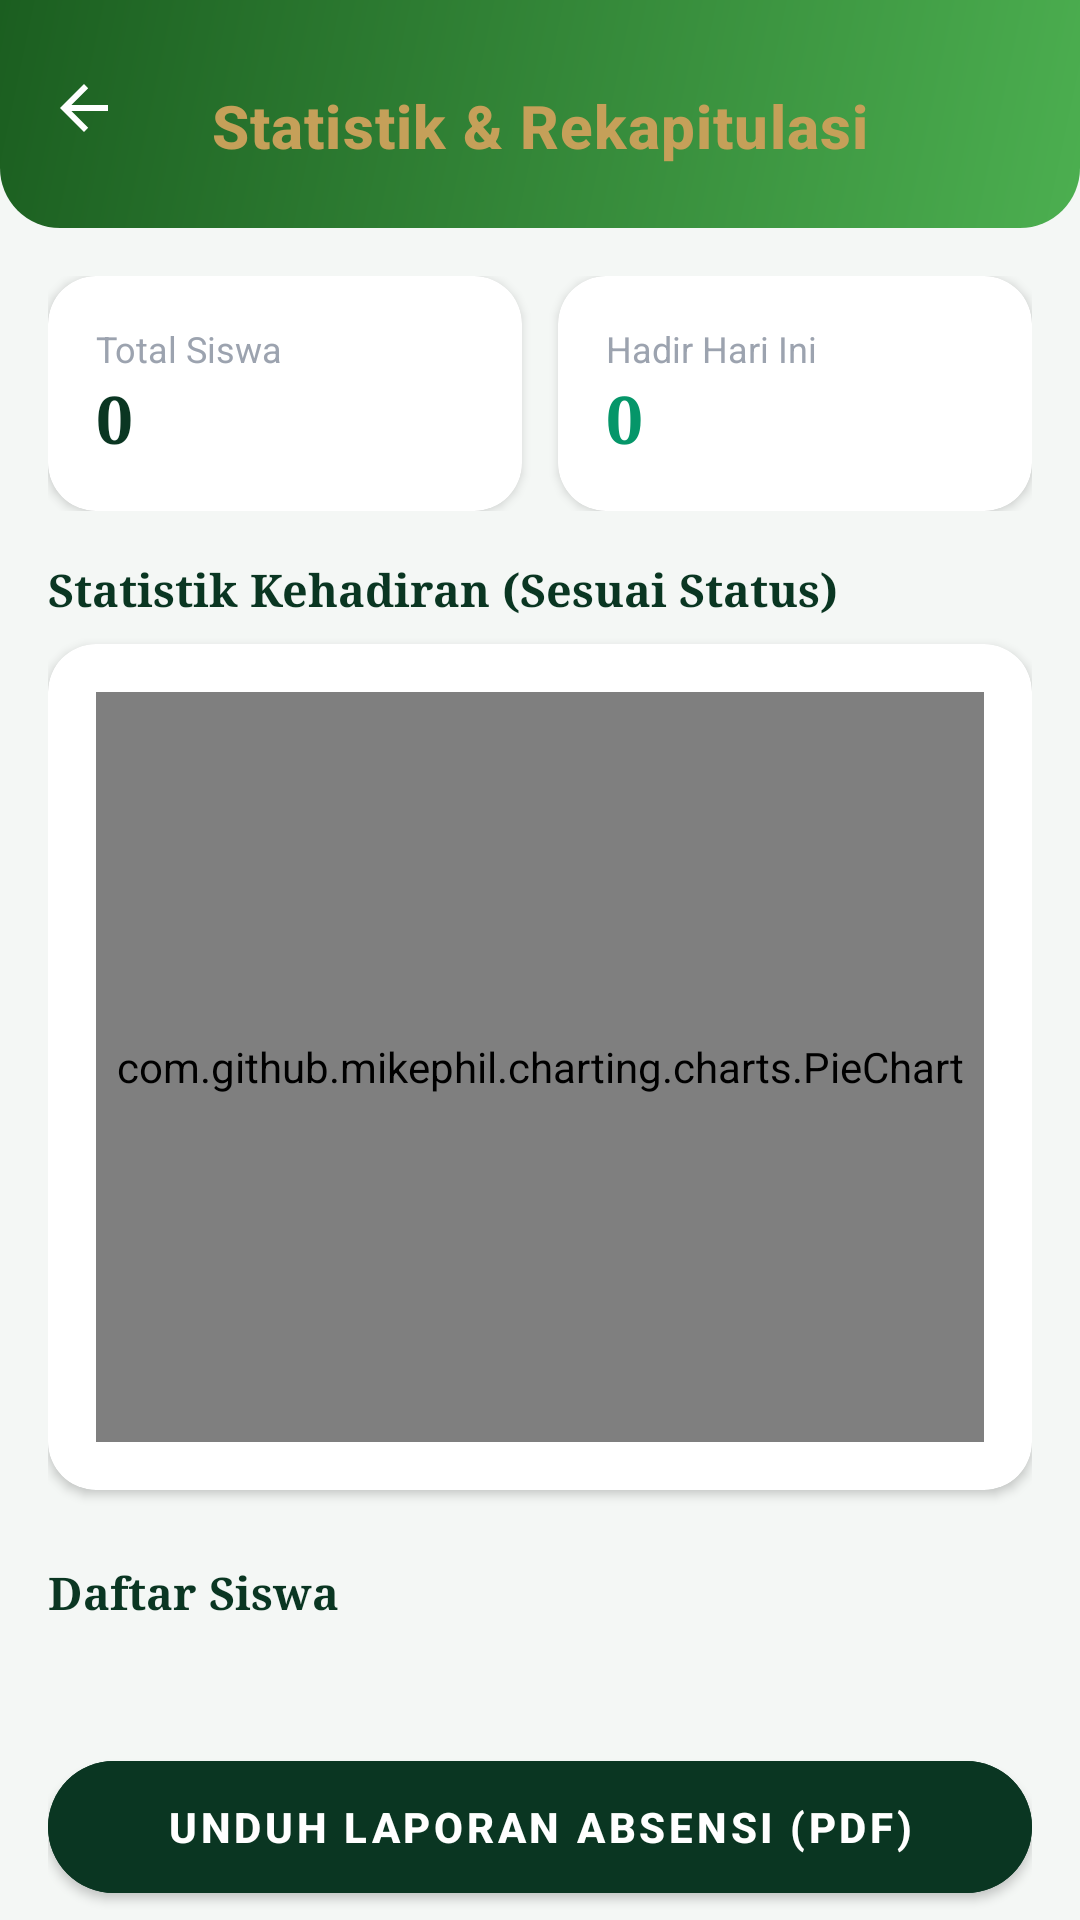

Produce the Android XML layout that renders to this screen, including the resource entries it uses.
<!-- AndroidManifest.xml: application theme Theme.RamadhanDigital -->
<!-- res/layout/activity_export_pdf.xml -->
<?xml version="1.0" encoding="utf-8"?>
<androidx.coordinatorlayout.widget.CoordinatorLayout xmlns:android="http://schemas.android.com/apk/res/android"
    xmlns:app="http://schemas.android.com/apk/res-auto"
    xmlns:tools="http://schemas.android.com/tools"
    android:layout_width="match_parent"
    android:layout_height="match_parent"
    android:background="@color/app_background">

    
    <com.google.android.material.appbar.AppBarLayout
        android:layout_width="match_parent"
        android:layout_height="wrap_content"
        android:background="@android:color/transparent"
        app:elevation="0dp">
        <com.google.android.material.appbar.MaterialToolbar
            android:id="@+id/toolbar"
            android:layout_width="match_parent"
            android:layout_height="76dp"
            android:background="@drawable/bg_header_gradient"
            android:paddingTop="8dp"
            app:navigationIcon="?attr/homeAsUpIndicator"
            app:navigationIconTint="@color/white"
            app:title="Statistik &amp; Rekapitulasi"
            app:titleCentered="true"
            app:titleTextAppearance="@style/HeaderTitleStyle"
            app:titleTextColor="@color/gold_text" />
    </com.google.android.material.appbar.AppBarLayout>

    <androidx.core.widget.NestedScrollView
        android:layout_width="match_parent"
        android:layout_height="match_parent"
        app:layout_behavior="@string/appbar_scrolling_view_behavior">

        <LinearLayout
            android:layout_width="match_parent"
            android:layout_height="wrap_content"
            android:orientation="vertical"
            android:padding="16dp">

            
            <LinearLayout
                android:layout_width="match_parent"
                android:layout_height="wrap_content"
                android:layout_marginBottom="16dp"
                android:weightSum="2">
                <com.google.android.material.card.MaterialCardView
                    android:layout_width="0dp"
                    android:layout_height="wrap_content"
                    android:layout_weight="1"
                    android:layout_marginEnd="6dp"
                    app:cardCornerRadius="16dp"
                    app:cardElevation="2dp"
                    app:strokeWidth="0dp">
                    <LinearLayout android:layout_width="match_parent" android:layout_height="wrap_content" android:orientation="vertical" android:padding="16dp">
                        <TextView android:layout_width="wrap_content" android:layout_height="wrap_content" android:text="Total Siswa" android:textSize="12sp" android:textColor="@color/text_muted" />
                        <TextView android:id="@+id/tvTotalSiswa" android:layout_width="wrap_content" android:layout_height="wrap_content" android:text="0" android:textStyle="bold" android:textSize="22sp" android:textColor="@color/text_title" android:fontFamily="serif" />
                    </LinearLayout>
                </com.google.android.material.card.MaterialCardView>
                <com.google.android.material.card.MaterialCardView
                    android:layout_width="0dp"
                    android:layout_height="wrap_content"
                    android:layout_weight="1"
                    android:layout_marginStart="6dp"
                    app:cardCornerRadius="16dp"
                    app:cardElevation="2dp"
                    app:strokeWidth="0dp">
                    <LinearLayout android:layout_width="match_parent" android:layout_height="wrap_content" android:orientation="vertical" android:padding="16dp">
                        <TextView android:layout_width="wrap_content" android:layout_height="wrap_content" android:text="Hadir Hari Ini" android:textSize="12sp" android:textColor="@color/text_muted" />
                        <TextView android:id="@+id/tvTotalHadir" android:layout_width="wrap_content" android:layout_height="wrap_content" android:text="0" android:textStyle="bold" android:textSize="22sp" android:textColor="@color/green_success" android:fontFamily="serif" />
                    </LinearLayout>
                </com.google.android.material.card.MaterialCardView>
            </LinearLayout>

            
            <TextView
                android:layout_width="wrap_content"
                android:layout_height="wrap_content"
                android:text="Statistik Kehadiran (Sesuai Status)"
                android:textColor="@color/text_title"
                android:textSize="15sp"
                android:textStyle="bold"
                android:fontFamily="serif" />

            <com.google.android.material.card.MaterialCardView
                android:layout_width="match_parent"
                android:layout_height="wrap_content"
                android:layout_marginTop="8dp"
                app:cardCornerRadius="16dp"
                app:cardElevation="2dp"
                app:strokeWidth="0dp">
                <LinearLayout android:layout_width="match_parent" android:layout_height="wrap_content" android:padding="16dp">
                    <com.github.mikephil.charting.charts.PieChart
                        android:id="@+id/pieChartAbsensi"
                        android:layout_width="match_parent"
                        android:layout_height="250dp" />
                </LinearLayout>
            </com.google.android.material.card.MaterialCardView>

            <TextView
                android:layout_width="wrap_content"
                android:layout_height="wrap_content"
                android:layout_marginTop="24dp"
                android:text="Daftar Siswa"
                android:textColor="@color/text_title"
                android:textSize="15sp"
                android:textStyle="bold"
                android:fontFamily="serif" />

            <androidx.recyclerview.widget.RecyclerView
                android:id="@+id/rvSiswaSummary"
                android:layout_width="match_parent"
                android:layout_height="wrap_content"
                android:layout_marginTop="8dp"
                android:nestedScrollingEnabled="false" />

            <com.google.android.material.button.MaterialButton
                android:id="@+id/btnExport"
                android:layout_width="match_parent"
                android:layout_height="56dp"
                android:layout_marginTop="32dp"
                android:layout_marginBottom="40dp"
                android:backgroundTint="@color/luxury_emerald"
                android:text="UNDUH LAPORAN ABSENSI (PDF)"
                android:textColor="@color/white"
                android:textStyle="bold"
                app:cornerRadius="28dp" />

        </LinearLayout>
    </androidx.core.widget.NestedScrollView>

    <com.google.android.material.progressindicator.CircularProgressIndicator
        android:id="@+id/progressBar"
        android:layout_width="wrap_content"
        android:layout_height="wrap_content"
        android:layout_gravity="center"
        android:indeterminate="true"
        android:visibility="gone"
        app:indicatorColor="@color/luxury_emerald" />

</androidx.coordinatorlayout.widget.CoordinatorLayout>
<!-- resources referenced by this layout -->
<resources>
  <color name="app_background">@color/luxury_bg</color>
  <color name="gold_text">@color/gold_soft</color>
  <color name="green_success">#059669</color>
  <color name="luxury_emerald">#0A3622</color>
  <color name="text_muted">#9CA3AF</color>
  <color name="text_title">#0A3622</color>
  <color name="white">#FFFFFF</color>
  <!-- drawable bg_header_gradient (drawable) -->
  <?xml version="1.0" encoding="utf-8"?>
  <shape xmlns:android="http://schemas.android.com/apk/res/android">
      <gradient
          android:angle="135"
          android:endColor="#1B5E20"
          android:startColor="#4CAF50"
          android:type="linear" />
      <corners
          android:bottomLeftRadius="20dp"
          android:bottomRightRadius="20dp" />
  </shape>
  <style name="HeaderTitleStyle" parent="TextAppearance.MaterialComponents.Headline6">
          <item name="android:textColor">@color/gold_text</item>
          <item name="android:textStyle">bold</item>
          <item name="android:textSize">20sp</item>
          <item name="android:letterSpacing">0.02</item>
          <item name="android:fontFamily">serif</item>
      </style>
  <style name="Theme.RamadhanDigital" parent="Theme.MaterialComponents.Light.NoActionBar">
  
          
          <item name="colorPrimary">@color/green_header</item>
          <item name="colorPrimaryVariant">@color/green_status_bar</item>
          <item name="colorSecondary">@color/gold_text</item>
  
          <item name="colorOnPrimary">@color/white</item>
          <item name="colorOnSecondary">@color/white</item>
  
          
          <item name="android:windowBackground">@color/app_background</item>
  
          
          <item name="android:statusBarColor">@color/green_status_bar</item>
          <item name="android:navigationBarColor">@color/white</item>
  
          
          <item name="android:windowLightStatusBar">false</item>
  
          <item name="bottomNavigationStyle">@style/App.BottomNavigationView</item>
      </style>
  <color name="luxury_bg">#F4F7F5</color>
  <color name="gold_soft">#C5A059</color>
  <color name="green_header">@color/luxury_emerald</color>
  <color name="green_status_bar">@color/luxury_emerald</color>
  <style name="App.BottomNavigationView" parent="Widget.MaterialComponents.BottomNavigationView">
          <item name="itemActiveIndicatorStyle">@style/App.Custom.Indicator</item>
          <item name="itemTextAppearanceActive">@style/App.BottomNav.Text.Active</item>
          <item name="itemTextAppearanceInactive">@style/App.BottomNav.Text.Inactive</item>
          <item name="itemIconTint">@color/bottom_nav_color_state</item>
          <item name="itemTextColor">@color/bottom_nav_color_state</item>
          <item name="backgroundTint">@color/white</item>
      </style>
  <style name="App.Custom.Indicator" parent="Widget.Material3.BottomNavigationView.ActiveIndicator">
          
          <item name="android:color">@color/bottom_nav_indicator</item>
          <item name="android:width">60dp</item>
          <item name="android:height">40dp</item>
      </style>
  <style name="App.BottomNav.Text.Active" parent="TextAppearance.MaterialComponents.Caption">
          <item name="android:textStyle">bold</item>
          <item name="android:textSize">14sp</item>
          <item name="android:fontFamily">serif</item>
      </style>
  <style name="App.BottomNav.Text.Inactive" parent="TextAppearance.MaterialComponents.Caption">
          <item name="android:textStyle">normal</item>
          <item name="android:textSize">12sp</item>
          <item name="android:fontFamily">serif</item>
      </style>
  <color name="bottom_nav_indicator">#1A0A3622</color>
</resources>
